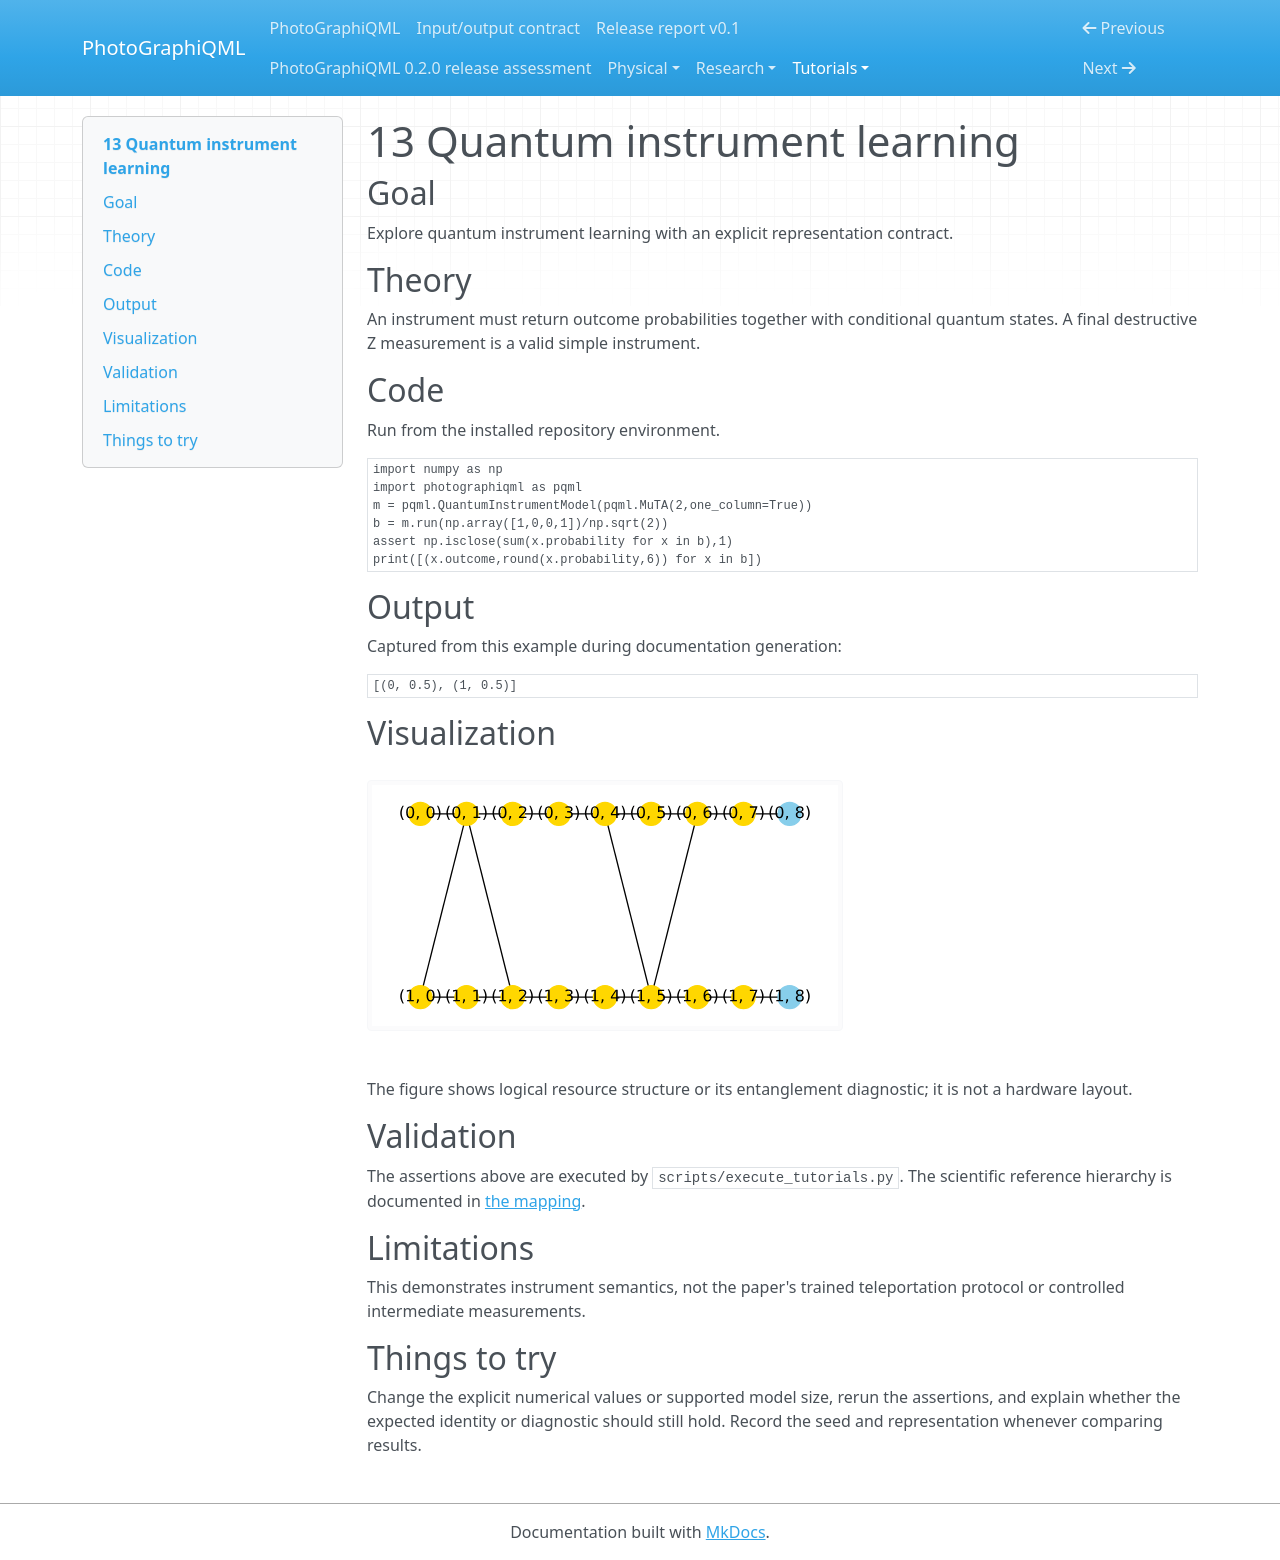

repository: chinmoybiswasdeep/PhotoGraphiQML · page: tutorials/13/index.html · generator: mkdocs

# 13 Quantum instrument learning

## Goal

Explore quantum instrument learning with an explicit representation contract.

## Theory

An instrument must return outcome probabilities together with conditional quantum states. A final destructive Z measurement is a valid simple instrument.

## Code

Run from the installed repository environment.

```python
import numpy as np
import photographiqml as pqml
m = pqml.QuantumInstrumentModel(pqml.MuTA(2,one_column=True))
b = m.run(np.array([1,0,0,1])/np.sqrt(2))
assert np.isclose(sum(x.probability for x in b),1)
print([(x.outcome,round(x.probability,6)) for x in b])
```

## Output

Captured from this example during documentation generation:

```text
[(0, 0.5), (1, 0.5)]
```

## Visualization

![Related resource or logical graph](../assets/muta.svg)

The figure shows logical resource structure or its entanglement diagnostic; it is not a hardware layout.

## Validation

The assertions above are executed by `scripts/execute_tutorials.py`. The scientific
reference hierarchy is documented in [the mapping](../research/muta-mapping.md).

## Limitations

This demonstrates instrument semantics, not the paper's trained teleportation protocol or controlled intermediate measurements.

## Things to try

Change the explicit numerical values or supported model size, rerun the assertions,
and explain whether the expected identity or diagnostic should still hold. Record
the seed and representation whenever comparing results.
